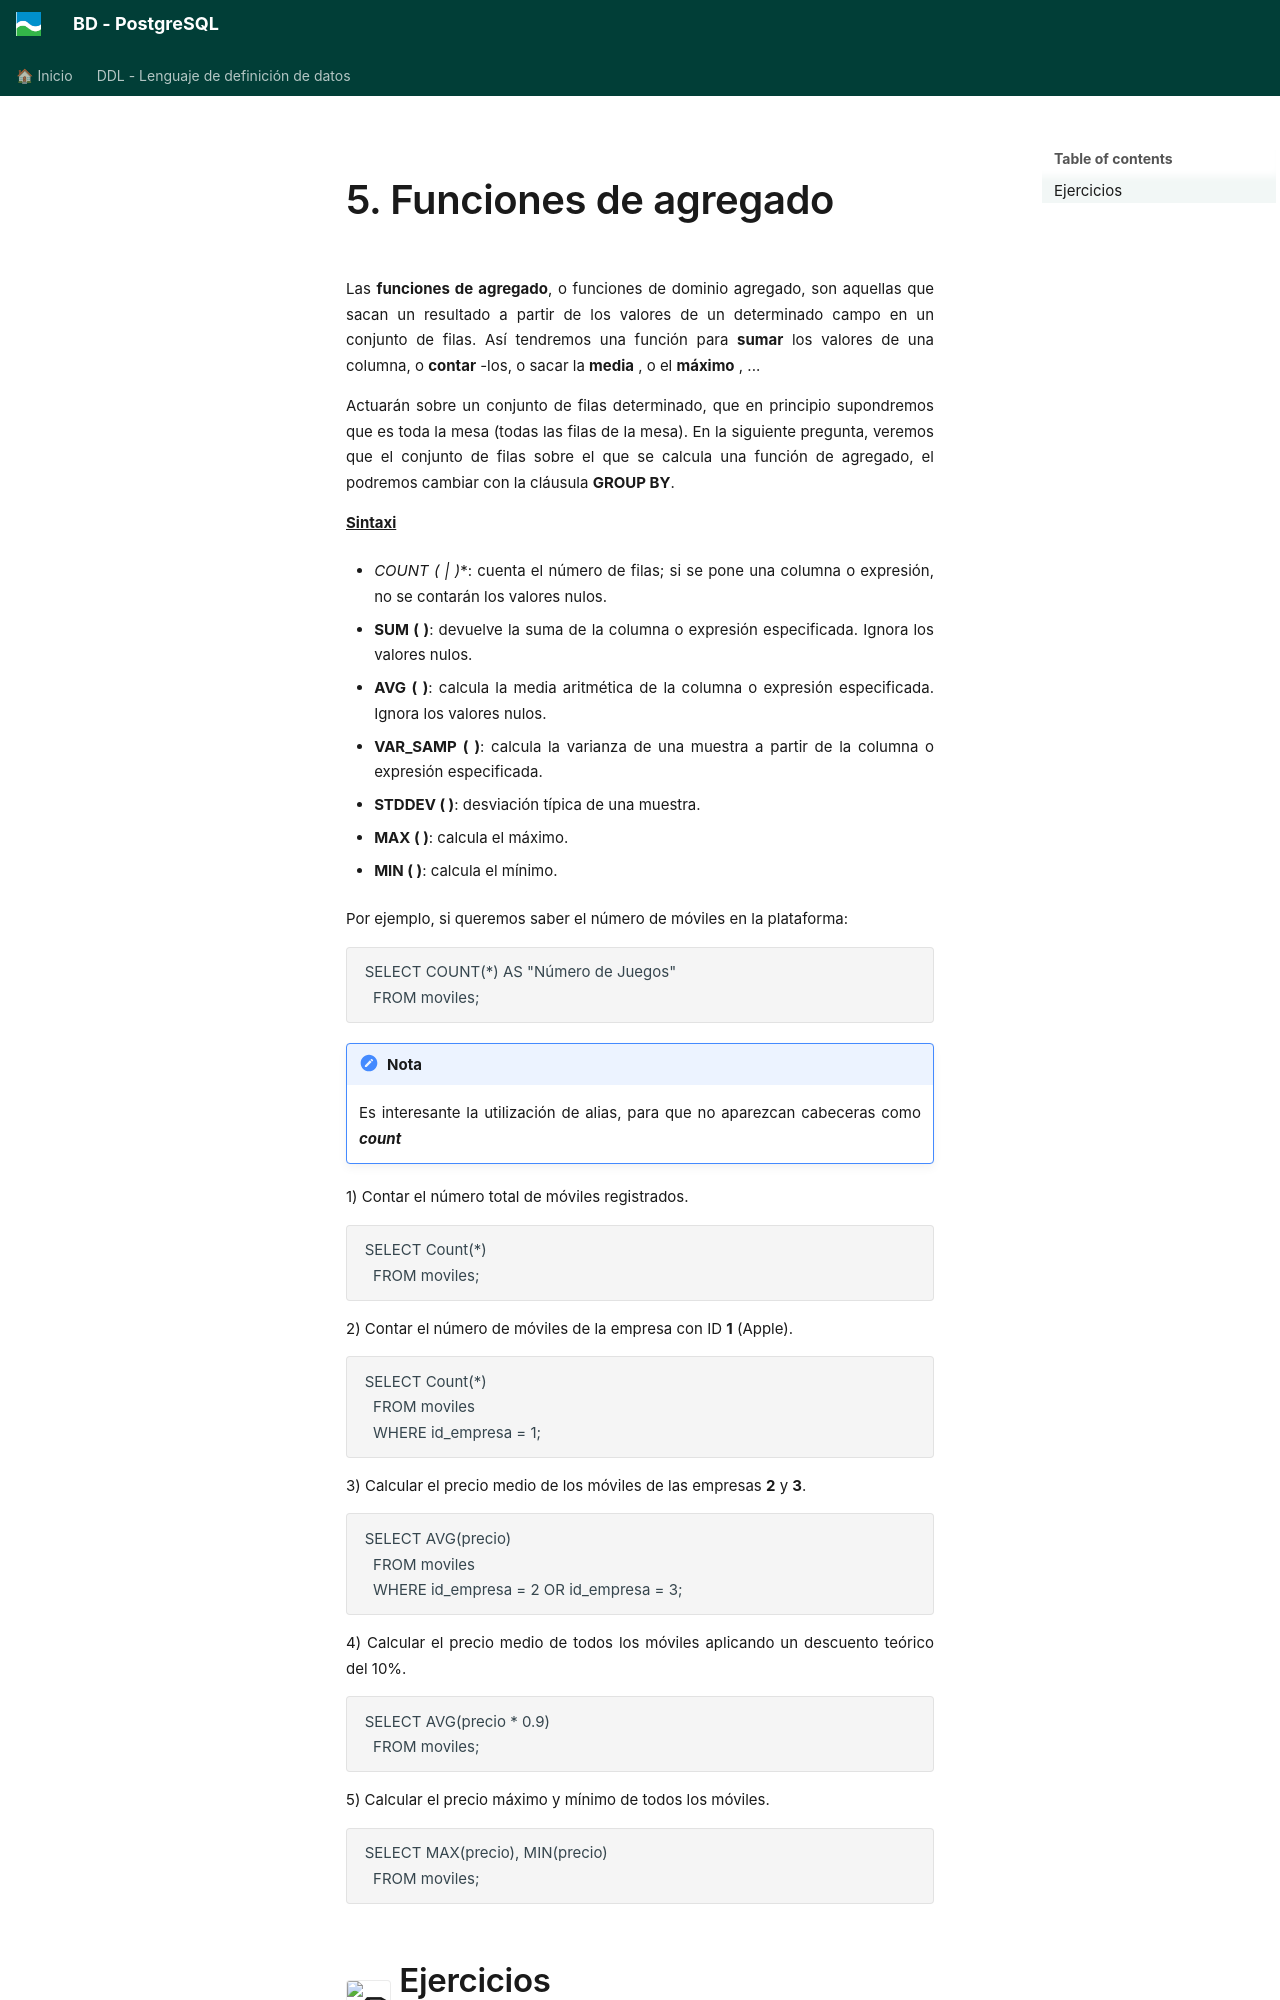

repository: asalvadorc/PostgreSQL · page: BD_PostgreSQL_DQL/5_funcions_dagregat/index.html · generator: mkdocs

# 5. Funciones de agregado

Las **funciones de agregado**, o funciones de dominio agregado, son aquellas que
sacan un resultado a partir de los valores de un determinado campo en un conjunto de
filas. Así tendremos una función para **sumar** los valores de una columna, o
**contar** -los, o sacar la **media** , o el **máximo** , ...

Actuarán sobre un conjunto de filas determinado, que en principio supondremos que
es toda la mesa (todas las filas de la mesa). En la siguiente pregunta, veremos
que el conjunto de filas sobre el que se calcula una función de agregado, el
podremos cambiar con la cláusula **GROUP BY**.

**<u>Sintaxi</u>**

  * **COUNT (* | <expressió> )**: cuenta el número de filas; si se pone una columna o expresión, no se contarán los valores nulos.

  * **SUM ( <expressió> )**: devuelve la suma de la columna o expresión especificada. Ignora los valores nulos.

  * **AVG ( <expressió> )**: calcula la media aritmética de la columna o expresión especificada. Ignora los valores nulos.

  * **VAR_SAMP ( <expressió> )**: calcula la varianza de una muestra a partir de la columna o expresión especificada.

  * **STDDEV ( <expressió> )**: desviación típica de una muestra.

  * **MAX ( <expressió> )**: calcula el máximo.

  * **MIN ( <expressió> )**: calcula el mínimo.

Por ejemplo, si queremos saber el número de móviles en la plataforma:

    SELECT COUNT(*) AS "Número de Juegos"  
      FROM moviles;


!!! note "Nota"
      Es interesante la utilización de alias, para que no aparezcan cabeceras como _**count**_
  

  1) Contar el número total de móviles registrados.

    SELECT Count(*)  
      FROM moviles;

  2) Contar el número de móviles de la empresa con ID **1** (Apple).

    SELECT Count(*)  
      FROM moviles  
      WHERE id_empresa = 1;

  3) Calcular el precio medio de los móviles de las empresas **2** y **3**.

    SELECT AVG(precio)  
      FROM moviles  
      WHERE id_empresa = 2 OR id_empresa = 3;

  4) Calcular el precio medio de todos los móviles aplicando un descuento teórico del 10%.

    SELECT AVG(precio * 0.9)  
      FROM moviles;

  5) Calcular el precio máximo y mínimo de todos los móviles.

    SELECT MAX(precio), MIN(precio)  
      FROM moviles;
